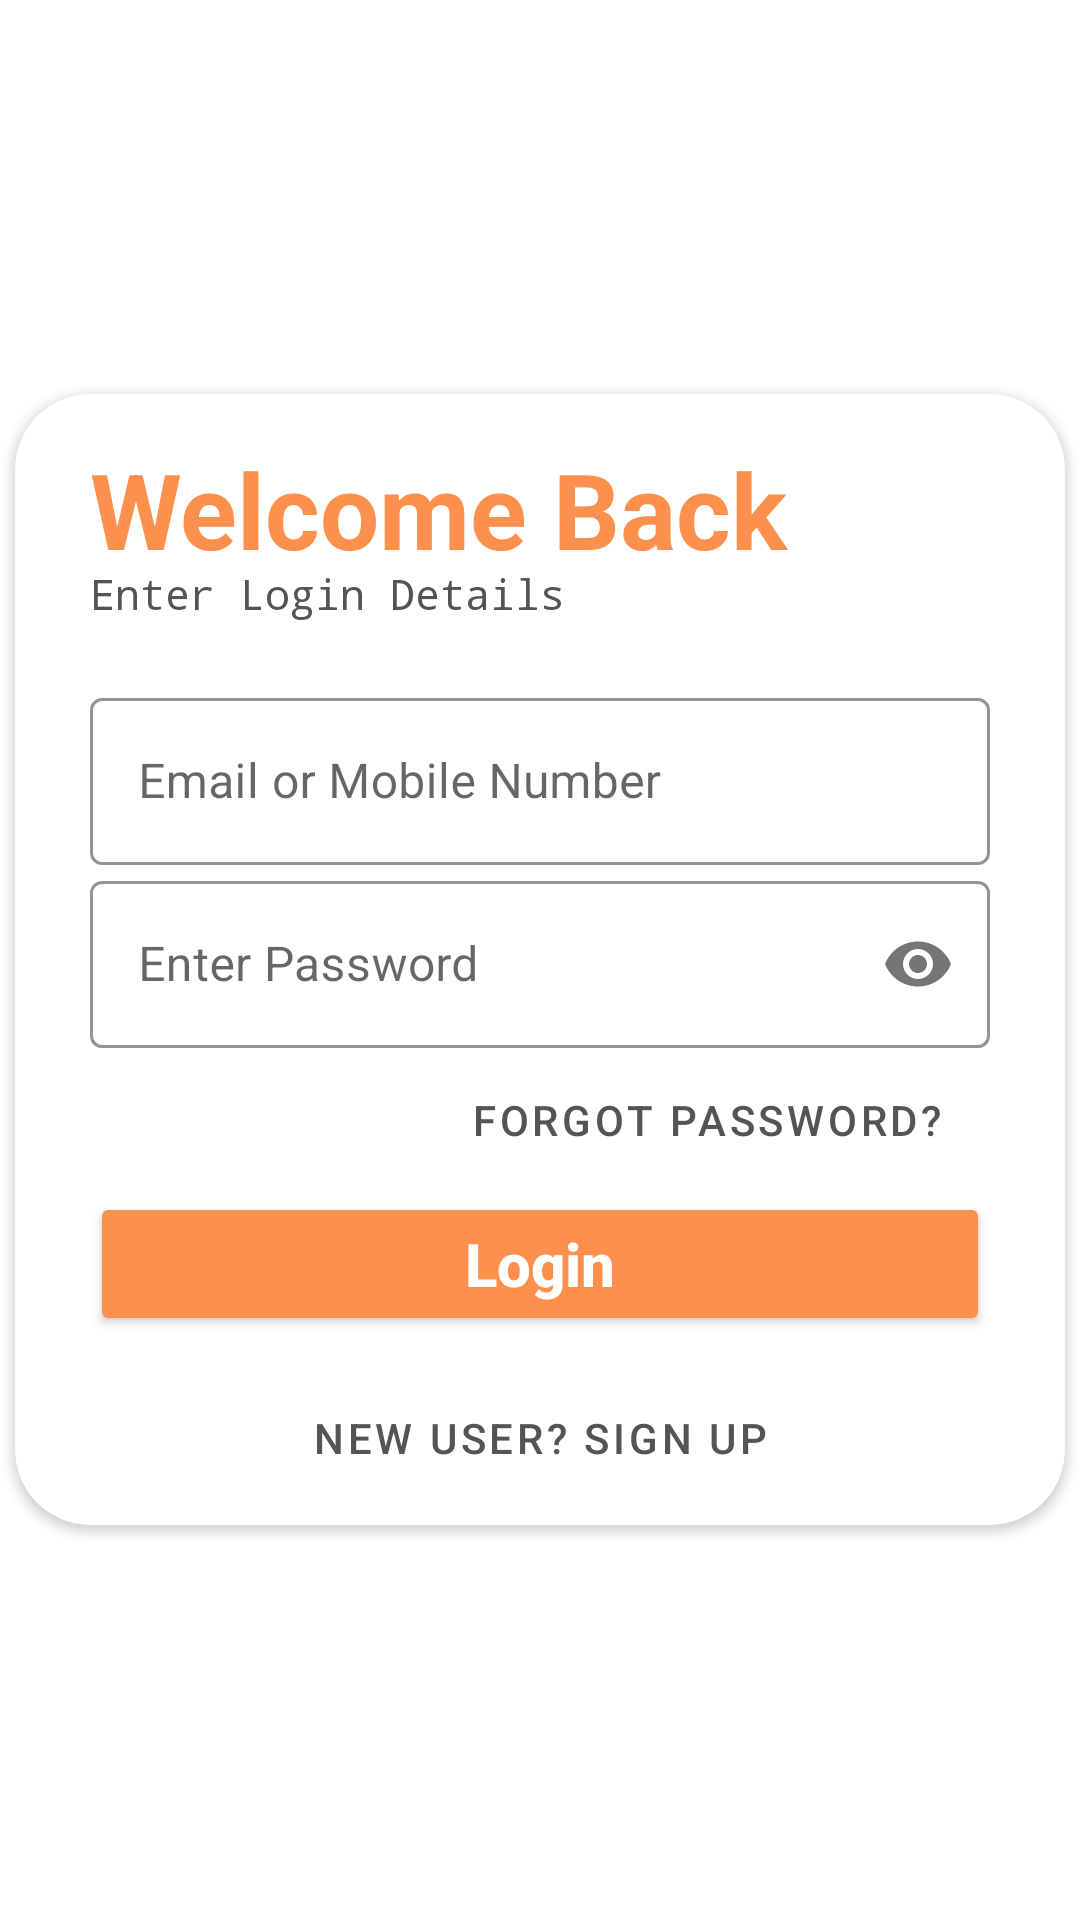

Here is an Android app screen rendered from its layout file. Give the layout XML and the strings, colors and styles it references.
<!-- AndroidManifest.xml: activity theme EGreetings -->
<!-- res/layout/activity_login.xml -->
<?xml version="1.0" encoding="utf-8"?>
<LinearLayout xmlns:android="http://schemas.android.com/apk/res/android"
    xmlns:app="http://schemas.android.com/apk/res-auto"
    xmlns:tools="http://schemas.android.com/tools"
    android:layout_width="match_parent"
    android:layout_height="match_parent"
    android:gravity="center"
    android:orientation="vertical"
    >

    <androidx.cardview.widget.CardView
        android:layout_width="350dp"
        android:layout_height="wrap_content"
        app:cardCornerRadius="25dp">

        <LinearLayout
            android:layout_width="match_parent"
            android:layout_height="match_parent"
            android:orientation="vertical"
            android:padding="5dp">

            <TextView
                android:id="@+id/welcome"
                android:layout_width="match_parent"
                android:layout_height="wrap_content"
                android:text="@string/welcome_back"
                android:layout_marginTop="10dp"
                android:textStyle="bold"
                android:textSize="35sp"
                android:textColor="@color/orange"
                android:layout_marginStart="20dp"/>

            <TextView
                android:id="@+id/txtSignIn"
                android:layout_width="match_parent"
                android:layout_height="wrap_content"
                android:layout_marginLeft="20dp"
                android:layout_marginRight="20dp"
                android:fontFamily="monospace"
                android:textColor="@color/text_color"
                android:text="Enter Login Details"
                android:layout_marginTop="-5dp"/>

            <com.google.android.material.textfield.TextInputLayout
                android:id="@+id/layoutMobile"
                style="@style/Widget.MaterialComponents.TextInputLayout.OutlinedBox"
                android:layout_width="match_parent"
                android:layout_height="wrap_content"
                android:layout_marginLeft="20dp"
                android:layout_marginTop="20dp"
                android:layout_marginRight="20dp"
                app:boxStrokeColor="@color/orange"
                app:hintTextColor="@color/text_color"
                app:startIconDrawable="@drawable/ic_baseline_local_phone_24"
                app:startIconTint="@color/orange">

                <com.google.android.material.textfield.TextInputEditText
                    android:id="@+id/edtMobile"
                    android:layout_width="match_parent"
                    android:layout_height="wrap_content"
                    android:hint="Email or Mobile Number"
                    android:textColor="@color/text_color"
                    android:inputType="textEmailAddress" />

            </com.google.android.material.textfield.TextInputLayout>

            <com.google.android.material.textfield.TextInputLayout
                android:id="@+id/layoutPass"
                style="@style/Widget.MaterialComponents.TextInputLayout.OutlinedBox"
                android:layout_width="match_parent"
                android:layout_height="wrap_content"
                android:layout_marginLeft="20dp"
                android:layout_marginRight="20dp"
                app:boxStrokeColor="@color/orange"
                app:hintTextColor="@color/text_color"
                app:passwordToggleEnabled="true"
                app:startIconDrawable="@drawable/ic_baseline_keyboard_24"
                app:startIconTint="@color/orange">

                <com.google.android.material.textfield.TextInputEditText
                    android:id="@+id/edtPass"
                    android:layout_width="match_parent"
                    android:layout_height="wrap_content"
                    android:hint="Enter Password"
                    android:textColor="@color/text_color"
                    android:inputType="textPassword"/>

            </com.google.android.material.textfield.TextInputLayout>

            <Button
                android:id="@+id/btnForgotPass"
                android:layout_width="wrap_content"
                android:layout_height="wrap_content"
                android:layout_gravity="right"
                android:layout_marginLeft="20dp"
                android:layout_marginRight="20dp"
                android:background="#00000000"
                android:elevation="0dp"
                android:text="FORGOT PASSWORD?"
                android:textColor="@color/text_color" />

            <androidx.appcompat.widget.AppCompatButton
                android:id="@+id/btnLogin"
                android:layout_width="match_parent"
                android:layout_height="wrap_content"
                android:layout_gravity="center"
                android:layout_marginLeft="20dp"
                android:layout_marginRight="20dp"
                android:backgroundTint="@color/orange"
                android:text="Login"
                android:textColor="@color/white"
                android:textAllCaps="false"
                android:textStyle="bold"
                android:textSize="20sp"/>

            <Button
                android:id="@+id/btnNewUser"
                android:layout_width="match_parent"
                android:layout_height="wrap_content"
                android:layout_marginLeft="20dp"
                android:layout_marginTop="10dp"
                android:layout_marginRight="20dp"
                android:background="#00000000"
                android:elevation="0dp"
                android:text="New User? Sign Up"
                android:textColor="@color/text_color" />
        </LinearLayout>

    </androidx.cardview.widget.CardView>

</LinearLayout>
<!-- resources referenced by this layout -->
<resources>
  <color name="orange">#FD904D</color>
  <color name="text_color">#545454</color>
  <color name="white">#FFFFFFFF</color>
  <string name="welcome_back">Welcome Back</string>
  <style name="EGreetings" parent="Theme.MaterialComponents.DayNight.NoActionBar">
  
          <item name="colorPrimary">@color/purple_500</item>
          <item name="colorPrimaryVariant">@color/purple_700</item>
          <item name="colorOnPrimary">@color/white</item>
          
          <item name="colorOnSecondary">@color/black</item>
          
          <item name="android:statusBarColor" tools:targetApi="l">?attr/colorPrimaryVariant</item>
  
      </style>
  <color name="purple_500">#FD904D</color>
  <color name="purple_700">#FD904D</color>
  <color name="black">#FF000000</color>
</resources>
